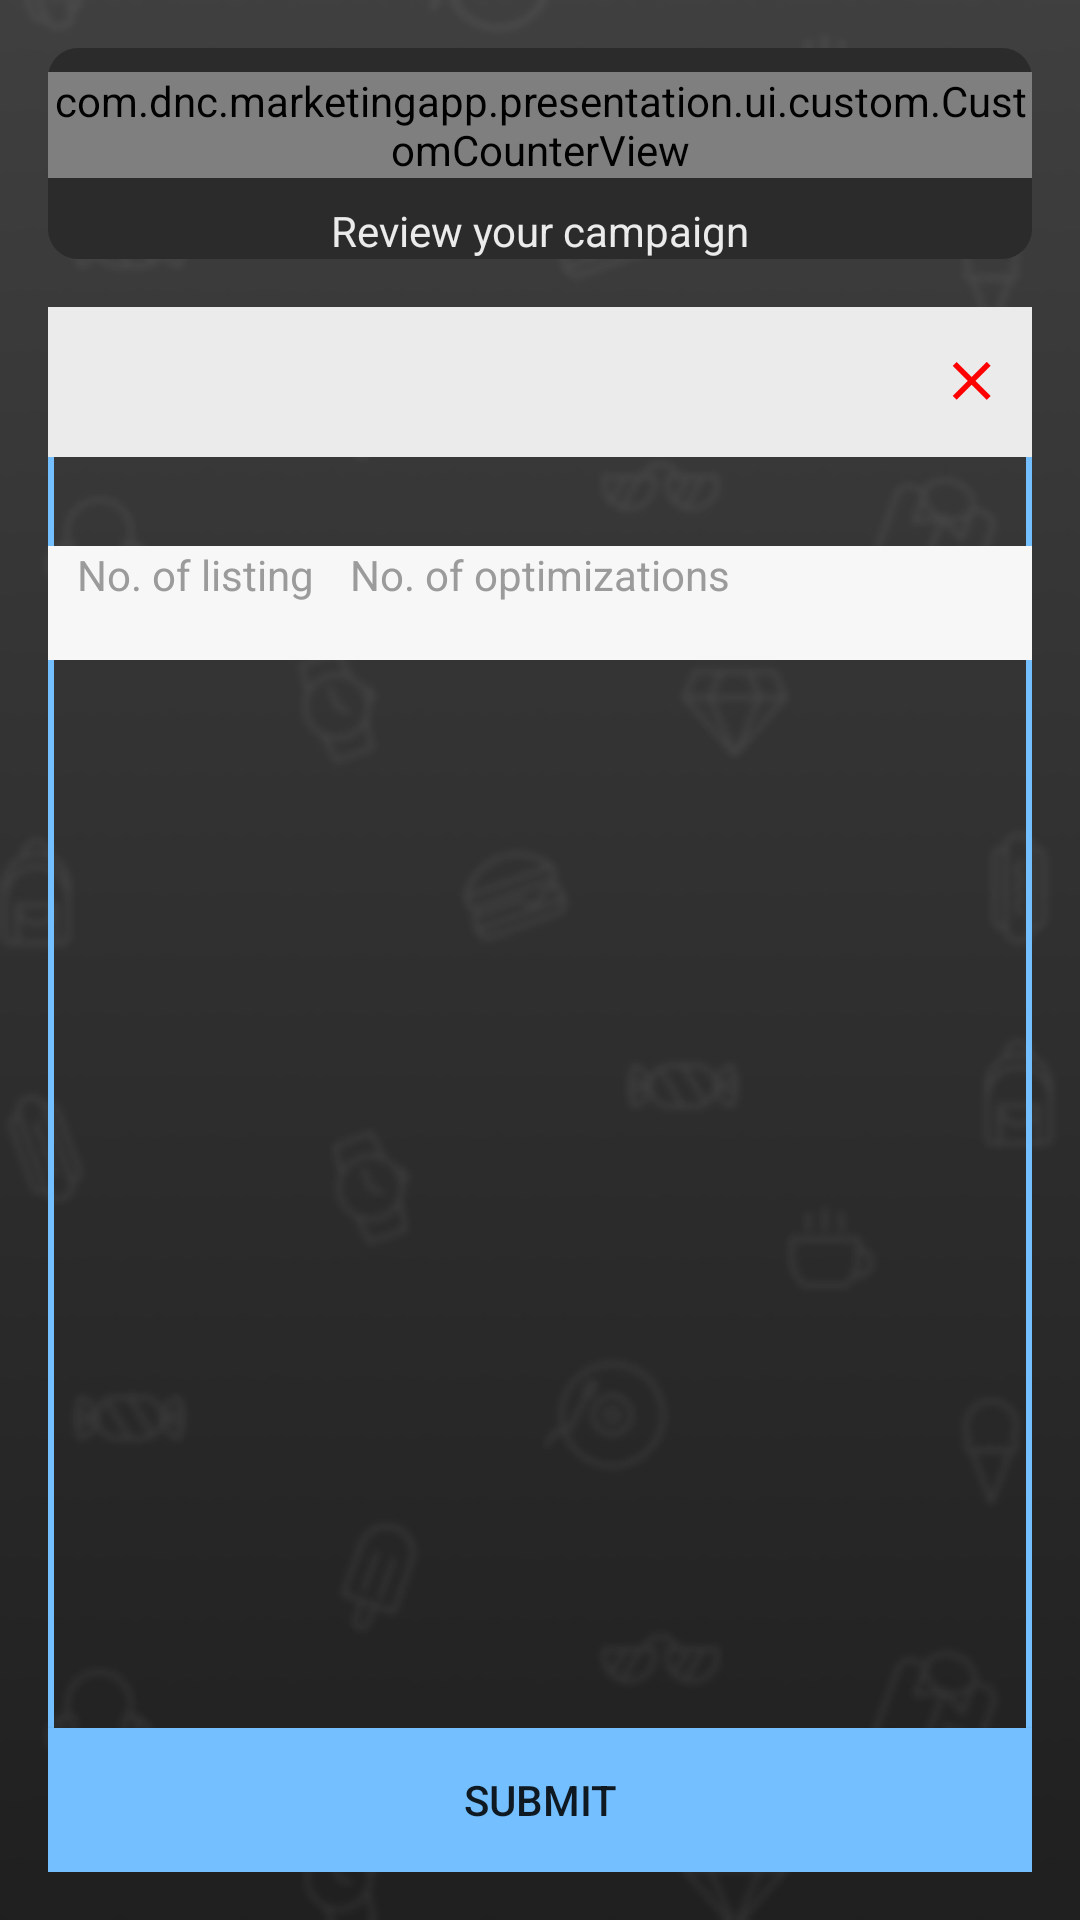

Reconstruct the res/layout file that produces this screen, plus the resources it refers to.
<!-- AndroidManifest.xml: application theme AppTheme -->
<!-- res/layout/review_campaign_fragment.xml -->
<?xml version="1.0" encoding="utf-8"?>
<androidx.constraintlayout.widget.ConstraintLayout
    xmlns:android="http://schemas.android.com/apk/res/android"
    xmlns:app="http://schemas.android.com/apk/res-auto"
    xmlns:tools="http://schemas.android.com/tools"
    android:layout_width="match_parent"
    android:layout_height="match_parent"
    android:background="@drawable/ic_background_blurred">

    <androidx.constraintlayout.widget.ConstraintLayout
        android:id="@+id/header_layout_container"
        android:layout_width="match_parent"
        android:layout_height="wrap_content"
        android:background="@drawable/round_corners_layout"
        android:layout_margin="@dimen/margin_medium"
        app:layout_constraintEnd_toEndOf="parent"
        app:layout_constraintStart_toStartOf="parent"
        app:layout_constraintTop_toTopOf="parent">

        <com.dnc.marketingapp.presentation.ui.custom.CustomCounterView
            android:id="@+id/screen_counter"
            android:layout_width="match_parent"
            android:layout_height="0dp"
            android:layout_marginTop="@dimen/margin_small"
            android:gravity="center_horizontal"
            app:layout_constraintEnd_toEndOf="parent"
            app:layout_constraintStart_toStartOf="parent"
            app:layout_constraintTop_toTopOf="parent" />

        <androidx.appcompat.widget.AppCompatTextView
            android:id="@+id/title"
            android:layout_width="match_parent"
            android:layout_height="wrap_content"
            android:textSize="@dimen/text_small"
            app:layout_constraintTop_toBottomOf="@id/screen_counter"
            android:gravity="center_horizontal"
            android:layout_marginTop="@dimen/margin_small"
            android:text="@string/campaign_review_title"
            android:textColor="@color/white"/>
    </androidx.constraintlayout.widget.ConstraintLayout>

    <androidx.constraintlayout.widget.ConstraintLayout
        android:layout_width="0dp"
        android:layout_height="0dp"
        android:background="@drawable/round_corners_transparent_background"
        app:layout_constraintBottom_toBottomOf="parent"
        app:layout_constraintEnd_toEndOf="parent"
        app:layout_constraintStart_toStartOf="parent"
        app:layout_constraintTop_toBottomOf="@id/header_layout_container"
        android:layout_marginBottom="@dimen/margin_small"
        android:layout_marginTop="@dimen/margin_small"
        android:layout_margin="@dimen/margin_medium">

        <androidx.appcompat.widget.AppCompatTextView
            android:id="@+id/campaign_title"
            android:layout_width="0dp"
            android:layout_height="@dimen/item_view_height"
            android:background="@color/white"
            android:textSize="@dimen/text_title"
            android:textColor="@color/darkGrey"
            android:gravity="center"
            android:layout_marginBottom="@dimen/margin_medium"
            app:layout_constraintEnd_toEndOf="parent"
            app:layout_constraintStart_toStartOf="parent"
            app:layout_constraintTop_toTopOf="parent"
            tools:text="Facebook Campaign" />

        <androidx.appcompat.widget.AppCompatImageView
            android:id="@+id/close_campaign_review"
            android:layout_width="wrap_content"
            android:layout_height="wrap_content"
            android:src="@drawable/ic_nav_close"
            android:layout_marginEnd="@dimen/margin_small"
            app:layout_constraintBottom_toBottomOf="@+id/campaign_title"
            app:layout_constraintEnd_toEndOf="@+id/campaign_title"
            app:layout_constraintTop_toTopOf="@+id/campaign_title" />

        <androidx.appcompat.widget.AppCompatTextView
            android:id="@+id/campaign_details"
            android:layout_width="0dp"
            android:layout_height="wrap_content"
            android:textSize="@dimen/text_medium"
            android:textColor="@color/white"
            android:layout_marginStart="@dimen/margin_small"
            android:layout_marginEnd="@dimen/margin_small"
            app:layout_constraintTop_toBottomOf="@+id/campaign_title"
            app:layout_constraintEnd_toEndOf="parent"
            app:layout_constraintStart_toStartOf="parent"
            tools:text="Lorem ipsum sin dolor Lorem ipsum sin dolor Lorem ipsum sin dolor Lorem ipsum sin dolor Lorem ipsum sin dolor" />

        <androidx.appcompat.widget.AppCompatTextView
            android:id="@+id/listing_label"
            android:layout_width="0dp"
            android:layout_height="wrap_content"
            android:maxLines="2"
            android:text="@string/listing_label"
            android:textAlignment="center"
            android:textColor="@color/labelColor"
            android:textSize="@dimen/text_small"
            android:background="@color/lightGrey"
            android:layout_marginTop="@dimen/margin_small"
            app:layout_constraintEnd_toStartOf="@+id/vertical_guideline3"
            app:layout_constraintStart_toStartOf="parent"
            app:layout_constraintTop_toBottomOf="@+id/campaign_details" />

        <androidx.appcompat.widget.AppCompatTextView
            android:id="@+id/optimization_no_label"
            android:layout_width="0dp"
            android:layout_height="wrap_content"
            android:layout_marginTop="@dimen/margin_small"
            android:maxLines="2"
            android:background="@color/lightGrey"
            android:text="@string/optimization_label"
            android:textAlignment="center"
            android:textColor="@color/labelColor"
            android:textSize="@dimen/text_small"
            app:layout_constraintEnd_toEndOf="@id/vertical_guideline7"
            app:layout_constraintStart_toEndOf="@+id/vertical_guideline3"
            app:layout_constraintTop_toBottomOf="@+id/campaign_details" />

        <View
            android:id="@+id/separator_listings_optimizations"
            android:layout_width="@dimen/divider_height"
            android:layout_height="0dp"
            android:layout_marginTop="@dimen/margin_small"
            android:layout_marginBottom="@dimen/margin_small"
            android:background="@color/mediumGrey"
            app:layout_constraintEnd_toEndOf="parent"
            app:layout_constraintStart_toStartOf="@id/vertical_guideline7"
            app:layout_constraintTop_toBottomOf="@+id/campaign_details"
            app:layout_constraintBottom_toBottomOf="@id/listing_text"/>

        <androidx.appcompat.widget.AppCompatTextView
            android:id="@+id/listing_text"
            android:layout_width="0dp"
            android:layout_height="wrap_content"
            android:maxLines="2"
            android:textAlignment="center"
            android:textAllCaps="true"
            android:textColor="@color/darkGrey"
            android:textStyle="bold"
            android:background="@color/lightGrey"
            app:layout_constraintEnd_toEndOf="@+id/listing_label"
            app:layout_constraintStart_toStartOf="parent"
            app:layout_constraintTop_toBottomOf="@id/listing_label"
            tools:text="2" />

        <androidx.appcompat.widget.AppCompatTextView
            android:id="@+id/optimization_no_text"
            android:layout_width="0dp"
            android:layout_height="wrap_content"
            android:maxLines="2"
            android:textAlignment="center"
            android:textAllCaps="true"
            android:textStyle="bold"
            android:textColor="@color/darkGrey"
            android:background="@color/lightGrey"
            app:layout_constraintBottom_toBottomOf="@+id/listing_text"
            app:layout_constraintEnd_toEndOf="@id/vertical_guideline7"
            app:layout_constraintStart_toEndOf="@+id/listing_text"
            app:layout_constraintTop_toBottomOf="@id/optimization_no_label"
            tools:text="2" />

        <androidx.appcompat.widget.AppCompatTextView
            android:id="@+id/price_text"
            android:layout_width="0dp"
            android:layout_height="0dp"
            android:maxLines="2"
            android:gravity="center"
            android:textAllCaps="true"
            android:textStyle="bold"
            android:textColor="@color/darkGrey"
            android:background="@color/lightGrey"
            app:layout_constraintBottom_toBottomOf="@+id/optimization_no_text"
            app:layout_constraintEnd_toEndOf="parent"
            app:layout_constraintStart_toEndOf="@+id/vertical_guideline7"
            app:layout_constraintTop_toTopOf="@id/optimization_no_label"
            tools:text="200 EUR" />

        <androidx.constraintlayout.widget.Guideline
            android:id="@+id/vertical_guideline3"
            android:layout_width="wrap_content"
            android:layout_height="wrap_content"
            android:orientation="vertical"
            app:layout_constraintGuide_percent="0.3" />

        <androidx.constraintlayout.widget.Guideline
            android:id="@+id/vertical_guideline7"
            android:layout_width="wrap_content"
            android:layout_height="wrap_content"
            android:orientation="vertical"
            app:layout_constraintGuide_percent="0.7" />

        <androidx.appcompat.widget.AppCompatButton
            android:id="@+id/send_campaign_button"
            android:layout_width="0dp"
            android:layout_height="wrap_content"
            app:layout_constraintBottom_toBottomOf="parent"
            app:layout_constraintEnd_toEndOf="parent"
            app:layout_constraintStart_toStartOf="parent"
            android:background="@color/lightBlue"
            android:text="@string/submit_campaign"/>
    </androidx.constraintlayout.widget.ConstraintLayout>

</androidx.constraintlayout.widget.ConstraintLayout>
<!-- resources referenced by this layout -->
<resources>
  <color name="darkGrey">#2B2B2B</color>
  <color name="labelColor">#9B9B9B</color>
  <color name="lightBlue">#74BFFF</color>
  <color name="lightGrey">#F7F7F7</color>
  <color name="mediumGrey">#545454</color>
  <color name="white">#EBEBEB</color>
  <dimen name="divider_height">0.5dp</dimen>
  <dimen name="item_view_height">50dp</dimen>
  <dimen name="margin_medium">16dp</dimen>
  <dimen name="margin_small">8dp</dimen>
  <dimen name="text_medium">16sp</dimen>
  <dimen name="text_small">14sp</dimen>
  <dimen name="text_title">20sp</dimen>
  <!-- drawable ic_background_blurred: png bitmap (drawable-hdpi, 93531 bytes) -->
  <!-- drawable ic_nav_close (drawable) -->
  <vector xmlns:android="http://schemas.android.com/apk/res/android"
      android:width="24dp"
      android:height="24dp"
      android:viewportWidth="24.0"
      android:viewportHeight="24.0">
      <path
          android:pathData="M11.898,12.919L6.888,17.93L5.595,16.637L10.605,11.626L5.595,6.616L6.888,5.323L11.898,10.333L16.909,5.323L18.202,6.616L13.191,11.626L18.202,16.637L16.909,17.93L11.898,12.919Z"
          android:fillColor="#FF0000"
          android:strokeWidth="1"/>
  </vector>
  <!-- drawable round_corners_layout (drawable) -->
  <?xml version="1.0" encoding="UTF-8"?>
  <shape xmlns:android="http://schemas.android.com/apk/res/android">
      <solid android:color="@color/darkGrey"/>
  
      <corners
          android:radius="10dp" />
  </shape>
  <!-- drawable round_corners_transparent_background (drawable) -->
  <?xml version="1.0" encoding="UTF-8"?>
  <shape
      xmlns:android="http://schemas.android.com/apk/res/android">
      <solid
          android:color="@android:color/transparent"/>
      <stroke
          android:color="@color/lightBlue"
          android:width="2dp"/>
  
      <corners
          android:radius="20dp" />
  </shape>
  <string name="campaign_review_title">Review your campaign</string>
  <string name="listing_label">No. of listing</string>
  <string name="optimization_label">No. of optimizations</string>
  <string name="submit_campaign">Submit</string>
  <style name="AppTheme" parent="Theme.MaterialComponents.Light.NoActionBar">
          <item name="android:windowContentTransitions">true</item>
          <item name="android:actionBarDivider">@android:color/transparent</item>
      </style>
</resources>
